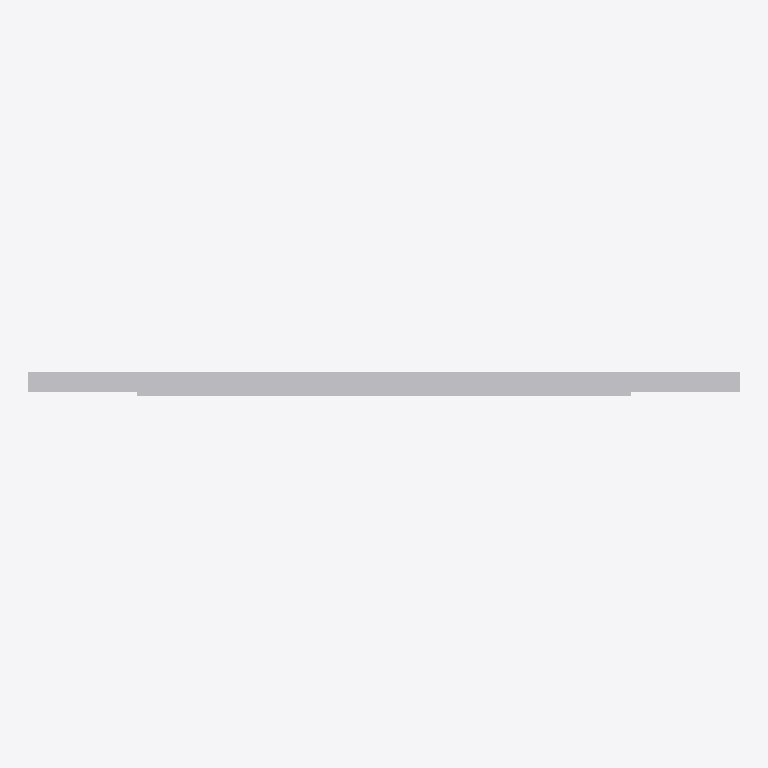
Plan cut of the same IFC building model at storey 'Ebene 0' (level 0.00 m, cut at 1.40 m), seen from above with north up, elements coloured by IFC class: 1 other element (light grey). No cut surface shows.
Extent 0.350 m × 0.012 m × 0.500 m (x, y, z). Storeys (1): Ebene 0 at 0.00 m. Elements (1): 1 IfcBuildingElementProxy.

HEADER;
FILE_DESCRIPTION(('ViewDefinition [CoordinationView_V2.0]','ExchangeRequirement []'),'2;1');
FILE_NAME('','2024-05-07T10:32:12',(''),(''),'ODA IFC SDK 22.6','22.1.1.516 - Exporter 22.1.1.516 - Default UI','');
FILE_SCHEMA(('IFC4'));
ENDSEC;
DATA;
#93=IFCPROJECT('3JkdSrIPPFBg8WI9Yiw3Uw',#20,'',$,$,'','',(#86),#83);
#105=IFCSITE('3JkdSrIPPFBg8WI9Yiw3Uu',#20,'Default',$,$,#104,$,$,.ELEMENT.,(42,24,53,508911),(-71,-15,-29,-58837),0.0,$,$);
#95=IFCBUILDING('3JkdSrIPPFBg8WI9Yiw3Ux',#20,'',$,$,#16,$,'',.ELEMENT.,$,$,#94);
#98=IFCBUILDINGSTOREY('3JkdSrIPPFBg8WI9XJ5yzH',#20,'Ebene 0',$,'Ebene:Ebene 1',#97,$,'Ebene 0',.ELEMENT.,0.0);
#187=IFCBUILDINGELEMENTPROXY('2PmcYX$XTCQwqOY6moGe65',#20,'DB_Haltetafel:DB_Haltetafel:14660801',$,'DB_Haltetafel:DB_Haltetafel',#186,#184,'14660801',.NOTDEFINED.);
ENDSEC;
